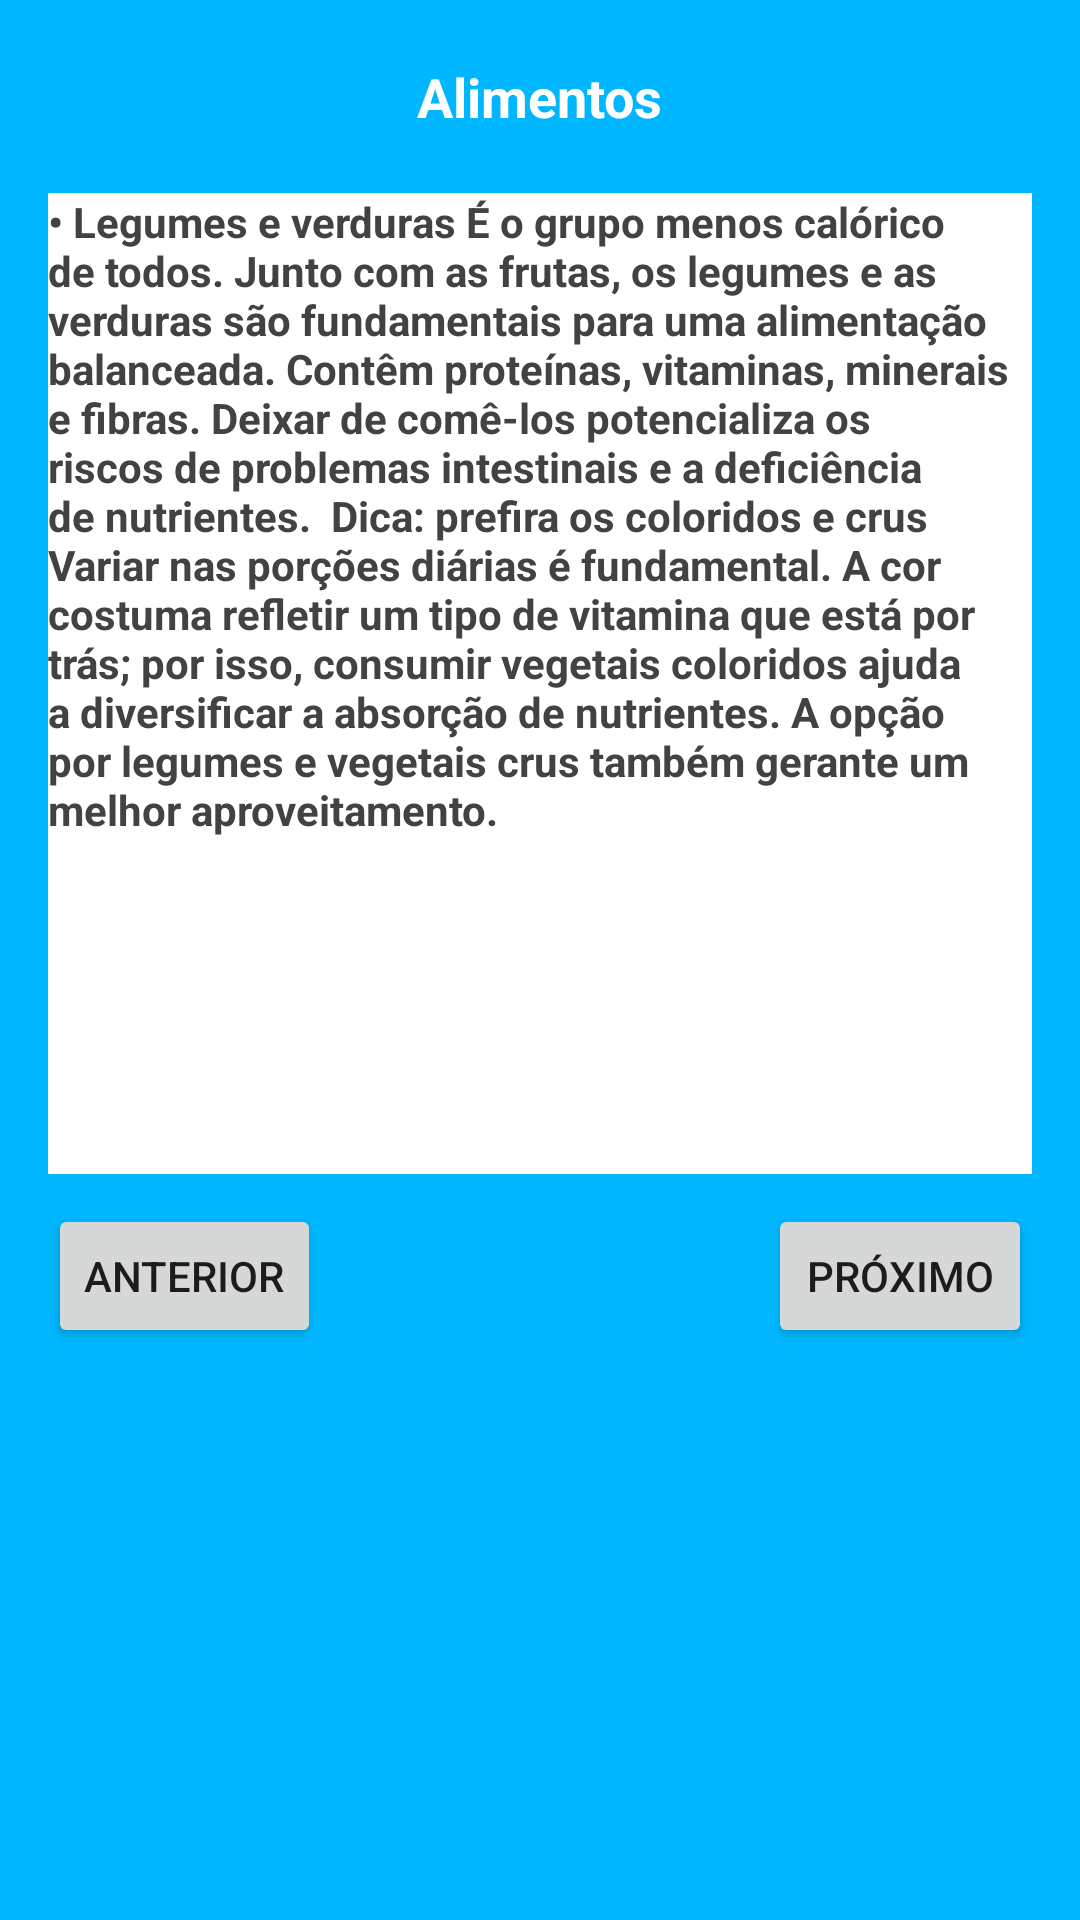

Android layout source for this screen:
<!-- AndroidManifest.xml: application theme AppTheme.NoActionBar -->
<!-- res/layout/activity_alimentacao4.xml -->
<?xml version="1.0" encoding="utf-8"?>
<androidx.constraintlayout.widget.ConstraintLayout xmlns:android="http://schemas.android.com/apk/res/android"
    xmlns:app="http://schemas.android.com/apk/res-auto"
    xmlns:tools="http://schemas.android.com/tools"
    android:layout_width="match_parent"
    android:layout_height="match_parent"
    android:background="@color/colorPrimaryDark"
    tools:context=".ActivityAlimentacao.AlimentacaoActivity4">

    <TextView
        android:id="@+id/textView15"
        android:layout_width="wrap_content"
        android:layout_height="wrap_content"
        android:layout_marginTop="20dp"
        android:text="Alimentos"
        android:textColor="@color/cardview_light_background"
        android:textSize="18sp"
        android:textStyle="bold"
        app:layout_constraintEnd_toEndOf="parent"
        app:layout_constraintStart_toStartOf="parent"
        app:layout_constraintTop_toTopOf="parent" />

    <TextView
        android:id="@+id/textView16"
        android:layout_width="0dp"
        android:layout_height="327dp"
        android:layout_marginStart="16dp"
        android:layout_marginLeft="16dp"
        android:layout_marginTop="20dp"
        android:layout_marginEnd="16dp"
        android:layout_marginRight="16dp"
        android:background="@color/cardview_light_background"
        android:text="• Legumes e verduras
É o grupo menos calórico de todos. Junto com as frutas, os legumes e as verduras são fundamentais para uma alimentação balanceada. Contêm proteínas, vitaminas, minerais e fibras. Deixar de comê-los potencializa os riscos de problemas intestinais e a deficiência de nutrientes.

Dica: prefira os coloridos e crus
Variar nas porções diárias é fundamental. A cor costuma refletir um tipo de vitamina que está por trás; por isso, consumir vegetais coloridos ajuda a diversificar a absorção de nutrientes. A opção por legumes e vegetais crus também gerante um melhor aproveitamento."
        android:textColor="@color/cardview_dark_background"
        android:textStyle="bold"
        app:layout_constraintEnd_toEndOf="parent"
        app:layout_constraintStart_toStartOf="parent"
        app:layout_constraintTop_toBottomOf="@+id/textView15" />

    <Button
        android:id="@+id/btnAnterior4"
        android:layout_width="wrap_content"
        android:layout_height="wrap_content"
        android:layout_marginStart="16dp"
        android:layout_marginLeft="16dp"
        android:layout_marginTop="10dp"
        android:text="Anterior"
        app:layout_constraintStart_toStartOf="parent"
        app:layout_constraintTop_toBottomOf="@+id/textView16" />

    <Button
        android:id="@+id/btnProximo4"
        android:layout_width="wrap_content"
        android:layout_height="wrap_content"
        android:layout_marginTop="10dp"
        android:layout_marginEnd="16dp"
        android:layout_marginRight="16dp"
        android:text="Próximo"
        app:layout_constraintEnd_toEndOf="parent"
        app:layout_constraintTop_toBottomOf="@+id/textView16" />
</androidx.constraintlayout.widget.ConstraintLayout>
<!-- resources referenced by this layout -->
<resources>
  <color name="colorPrimaryDark">#00B7FF</color>
  <style name="AppTheme.NoActionBar">
          <item name="windowActionBar">false</item>
          <item name="windowNoTitle">true</item>
      </style>
</resources>
